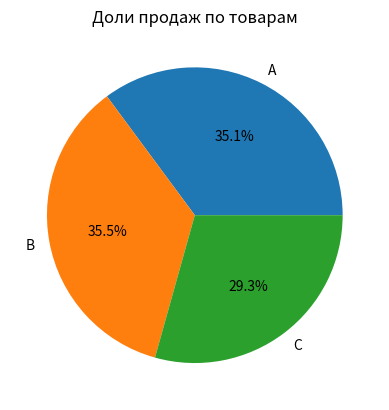
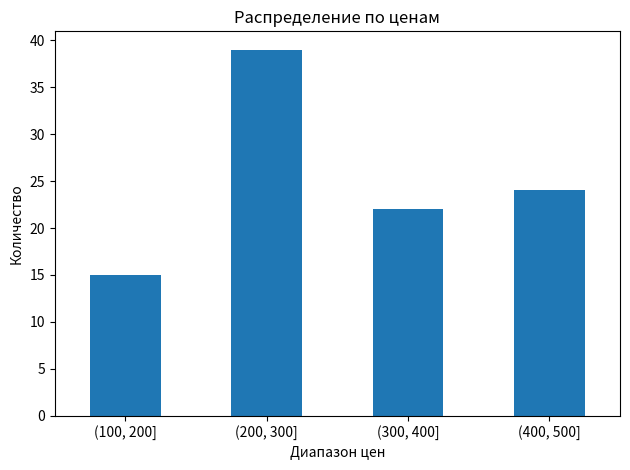
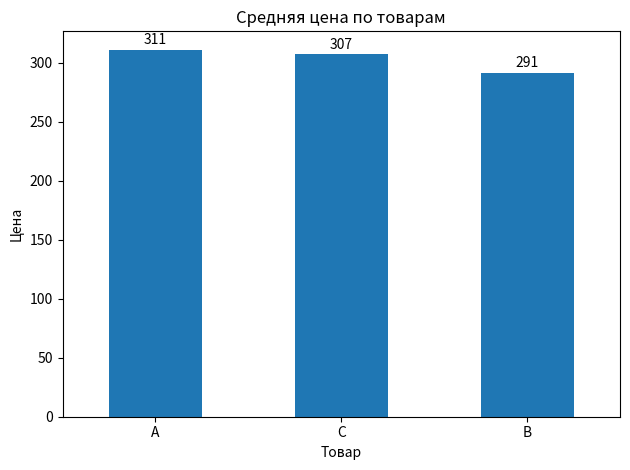
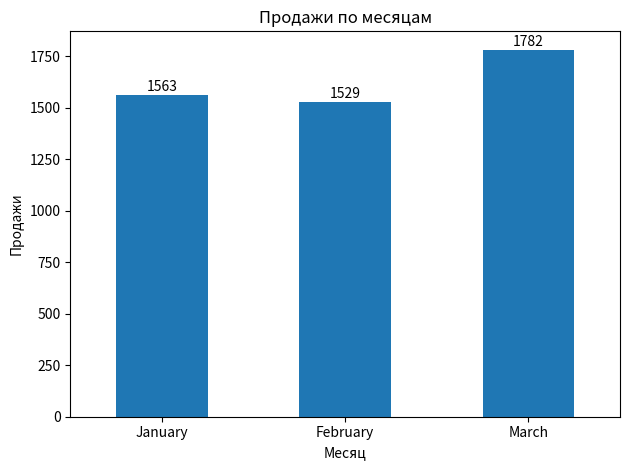

Write Python code to recreate these figures, in order.
import matplotlib.pyplot as plt
import pandas as pd
import numpy as np

np.random.seed(42)

data = {
    "date": pd.date_range("2024-01-01", periods=100),
    "product": np.random.choice(["A", "B", "C"], size=100),
    "sales": np.random.randint(10, 100, size=100),
    "price": np.random.randint(100, 500, size=100)
}

df = pd.DataFrame(data)

# Круговой график долей продаж по товарам
sales_pie = df.groupby("product")["sales"].sum()
sales_pie.plot(kind="pie", autopct="%1.1f%%")
plt.title("Доли продаж по товарам")
plt.ylabel("")
plt.show()


# Разбивка по продажам от цены
df["price_category"] = pd.cut(
    df["price"],
    bins=[100, 200, 300, 400, 500]
)

price_bins = df['price_category'].value_counts().sort_index()
price_bins.plot(kind="bar", rot=0)
plt.title("Распределение по ценам")
plt.xlabel("Диапазон цен")
plt.ylabel("Количество")
plt.tight_layout()
plt.show()


# Средняя цена по товарам
average_price = df.groupby("product")["price"].mean().round().sort_values(ascending=False)
ax = average_price.plot(kind="bar", rot=0)

for i, v in enumerate(average_price):
    ax.text(i, v + 5, f"{v:.0f}", ha="center")

plt.title("Средняя цена по товарам")
plt.xlabel("Товар")
plt.ylabel("Цена")
plt.tight_layout()
plt.show()


# Продажи по месяцам
df["month"] = df["date"].dt.month_name()
df_filtered = df[df["month"] != "April"]
monthly_sales = df_filtered.groupby("month")["sales"].sum()
monthly_sales = monthly_sales.reindex(["January", "February", "March"])
ax = monthly_sales.plot(kind="bar", rot=0)

for i, v in enumerate(monthly_sales):
    ax.text(i, v + 20, int(v), ha="center")

plt.title("Продажи по месяцам")
plt.xlabel("Месяц")
plt.ylabel("Продажи")
plt.tight_layout()
plt.show()
plt.show()
